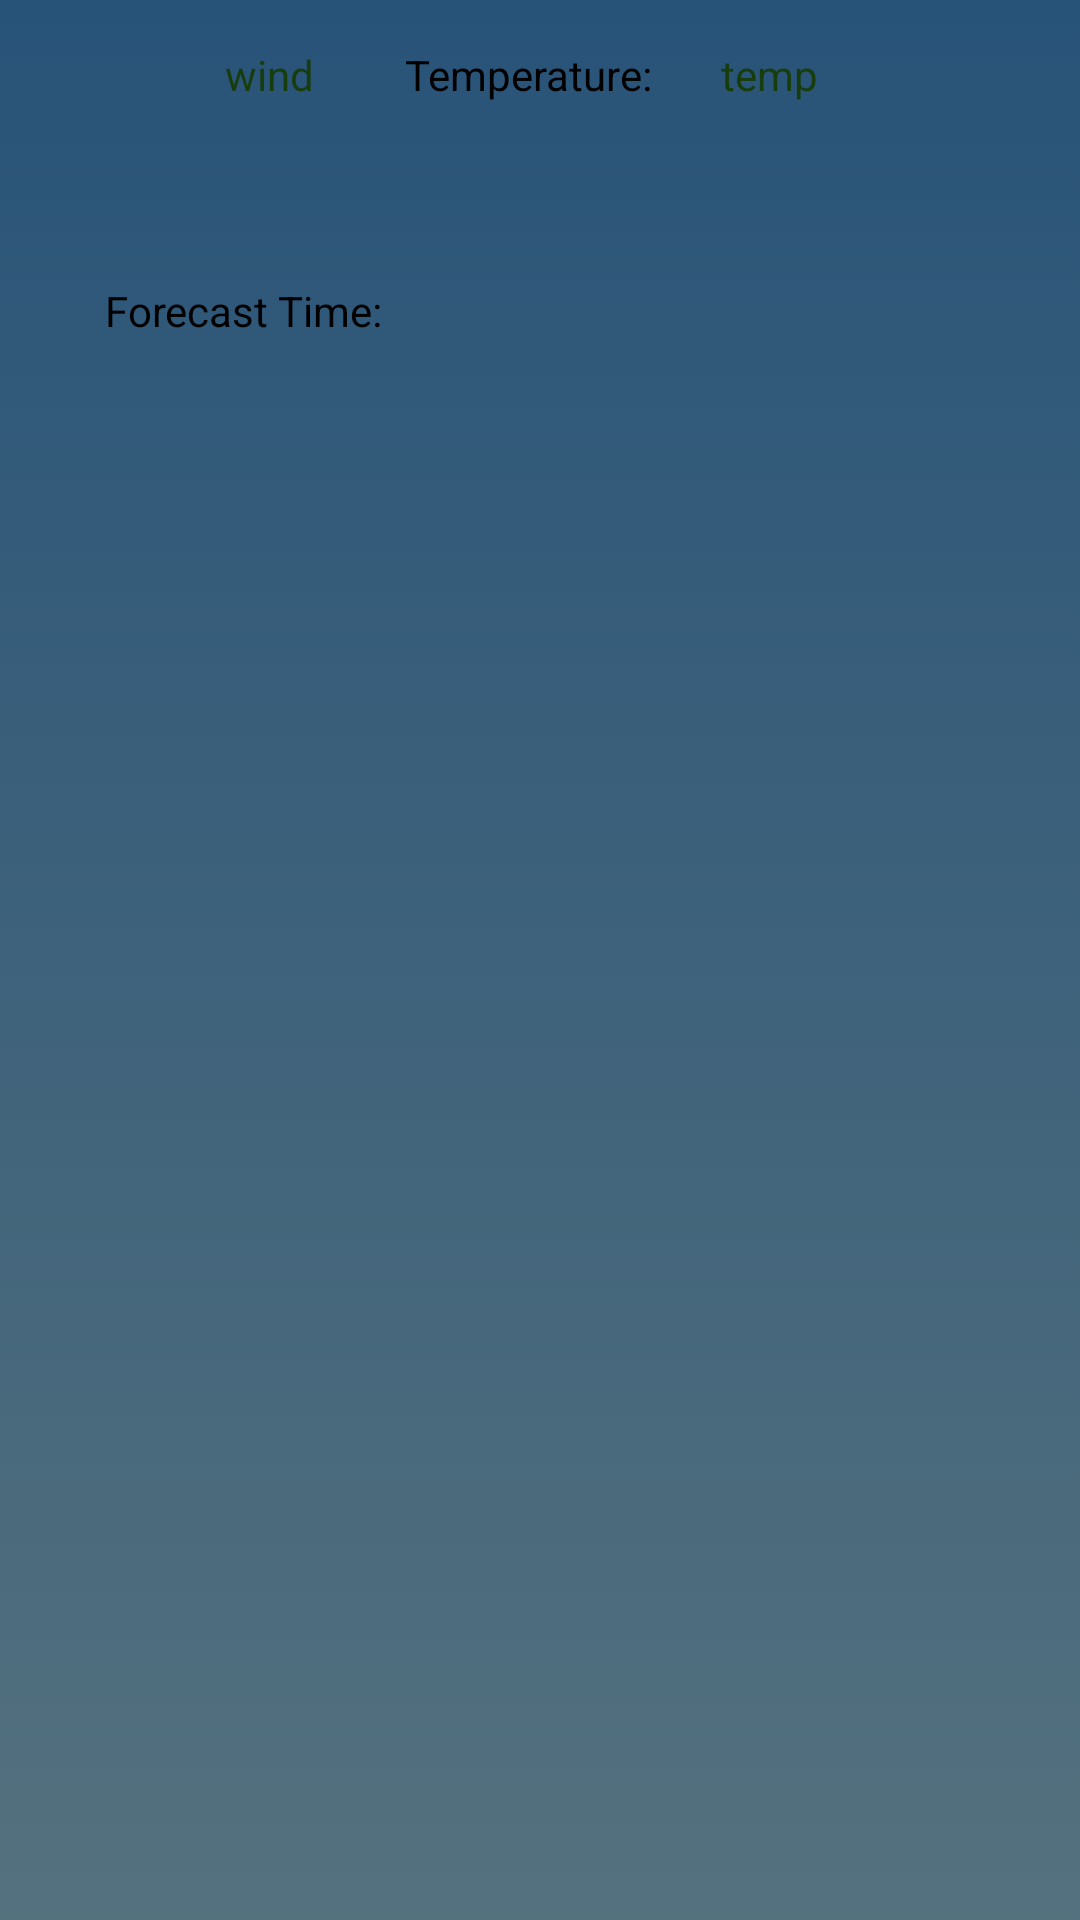

The Android layout XML behind this screen, and the referenced resources:
<!-- AndroidManifest.xml: application theme Theme.Weather.Main -->
<!-- res/layout/forecast_list_item.xml -->
<?xml version="1.0" encoding="utf-8"?>
<layout xmlns:android="http://schemas.android.com/apk/res/android"
    xmlns:tools="http://schemas.android.com/tools">
    <FrameLayout
        android:layout_width="match_parent"
        android:layout_height="wrap_content"
        android:paddingTop="5dp"
        android:paddingBottom="5dp"
        android:paddingLeft="15dp"
        android:paddingRight="15dp">

        <LinearLayout android:id="@+id/list_item_outer"
                      android:layout_width="match_parent"
                      android:layout_height="wrap_content"
                      android:orientation="vertical">

            <LinearLayout android:id="@+id/temp_wind_row"
                          android:layout_width="match_parent"
                          android:layout_height="wrap_content"
                          android:paddingStart="10dp"
                          android:paddingEnd="10dp"
                          android:orientation="horizontal">

                <ImageView
                    android:id="@+id/direction_icon"
                    android:layout_width="40dp"
                    android:layout_height="40dp"
                    android:padding="4dp"
                    android:layout_gravity="center"
                    android:scaleType="fitCenter"
                    />

                <TextView
                    android:id="@+id/wind_speed"
                    android:layout_width="wrap_content"
                    android:layout_height="wrap_content"
                    android:layout_gravity="center_vertical"
                    android:gravity="start"
                    android:padding="10dp"

                    android:text="wind"
                    android:textColor="@color/colorPrimaryDark"
                    android:textSize="14sp"/>

                <TextView
                    android:layout_width="wrap_content"
                    android:layout_height="wrap_content"
                    android:layout_gravity="center_vertical"
                    android:layout_marginStart="10dp"
                    android:gravity="end"
                    android:padding="10dp"
                    android:text="Temperature: "
                    android:textColor="@android:color/black"
                    android:textSize="14sp"/>

                <TextView
                    android:id="@+id/temperature"
                    android:layout_width="wrap_content"
                    android:layout_height="wrap_content"
                    android:layout_gravity="center_vertical"
                    android:gravity="end"
                    android:padding="10dp"
                    android:text="temp"
                    android:textColor="@color/colorPrimaryDark"
                    android:textSize="14sp"/>

            </LinearLayout>

            <TextView
                android:id="@+id/description"
                android:layout_width="match_parent"
                android:layout_height="wrap_content"
                android:gravity="center"
                android:padding="10dp"
                android:textColor="@android:color/black"
                tools:text="Test City Name"
                android:textSize="14sp"/>

            <LinearLayout
                android:layout_width="match_parent"
                android:layout_height="wrap_content"
                android:paddingStart="10dp"
                android:paddingEnd="10dp"
                android:orientation="horizontal">

                <TextView
                    android:id="@+id/timeHead"
                    android:layout_width="wrap_content"
                    android:layout_height="wrap_content"
                    android:gravity="start"
                    android:padding="10dp"
                    android:text="@string/forecast_time"
                    android:textColor="@android:color/black"
                    android:textSize="14sp"/>

                <TextView
                    android:id="@+id/time"
                    android:layout_width="match_parent"
                    android:layout_height="wrap_content"
                    android:gravity="start"
                    android:padding="10dp"
                    android:textColor="@color/colorPrimaryDark"
                    android:textSize="14sp"/>

            </LinearLayout>

        </LinearLayout>
    </FrameLayout>
</layout>
<!-- resources referenced by this layout -->
<resources>
  <color name="colorPrimaryDark">#173d0d</color>
  <string name="forecast_time">Forecast Time: </string>
  <style name="Theme.Weather.Main" parent="Theme.Weather">
          <item name="windowActionBarOverlay">true</item>
          <item name="android:fitsSystemWindows">false</item>
          <item name="android:windowActionBar">false</item>
          <item name="android:windowTitleSize">0dp</item>
      </style>
  <style name="Theme.Weather" parent="@style/Theme.AppCompat">
          <item name="android:windowBackground">@drawable/window_background</item>
          <item name="android:windowContentOverlay">@null</item>
      </style>
  <!-- drawable window_background (drawable) -->
  <?xml version="1.0" encoding="utf-8"?>
  <selector xmlns:android="http://schemas.android.com/apk/res/android">
      <item>
          <shape>
              <gradient
                  android:startColor="@color/blue_dark"
                  android:endColor="@color/blue_light"
                  android:angle="270" />
          </shape>
      </item>
  </selector>
  <color name="blue_dark">#FF285378</color>
  <color name="blue_light">#FF54717E</color>
</resources>
